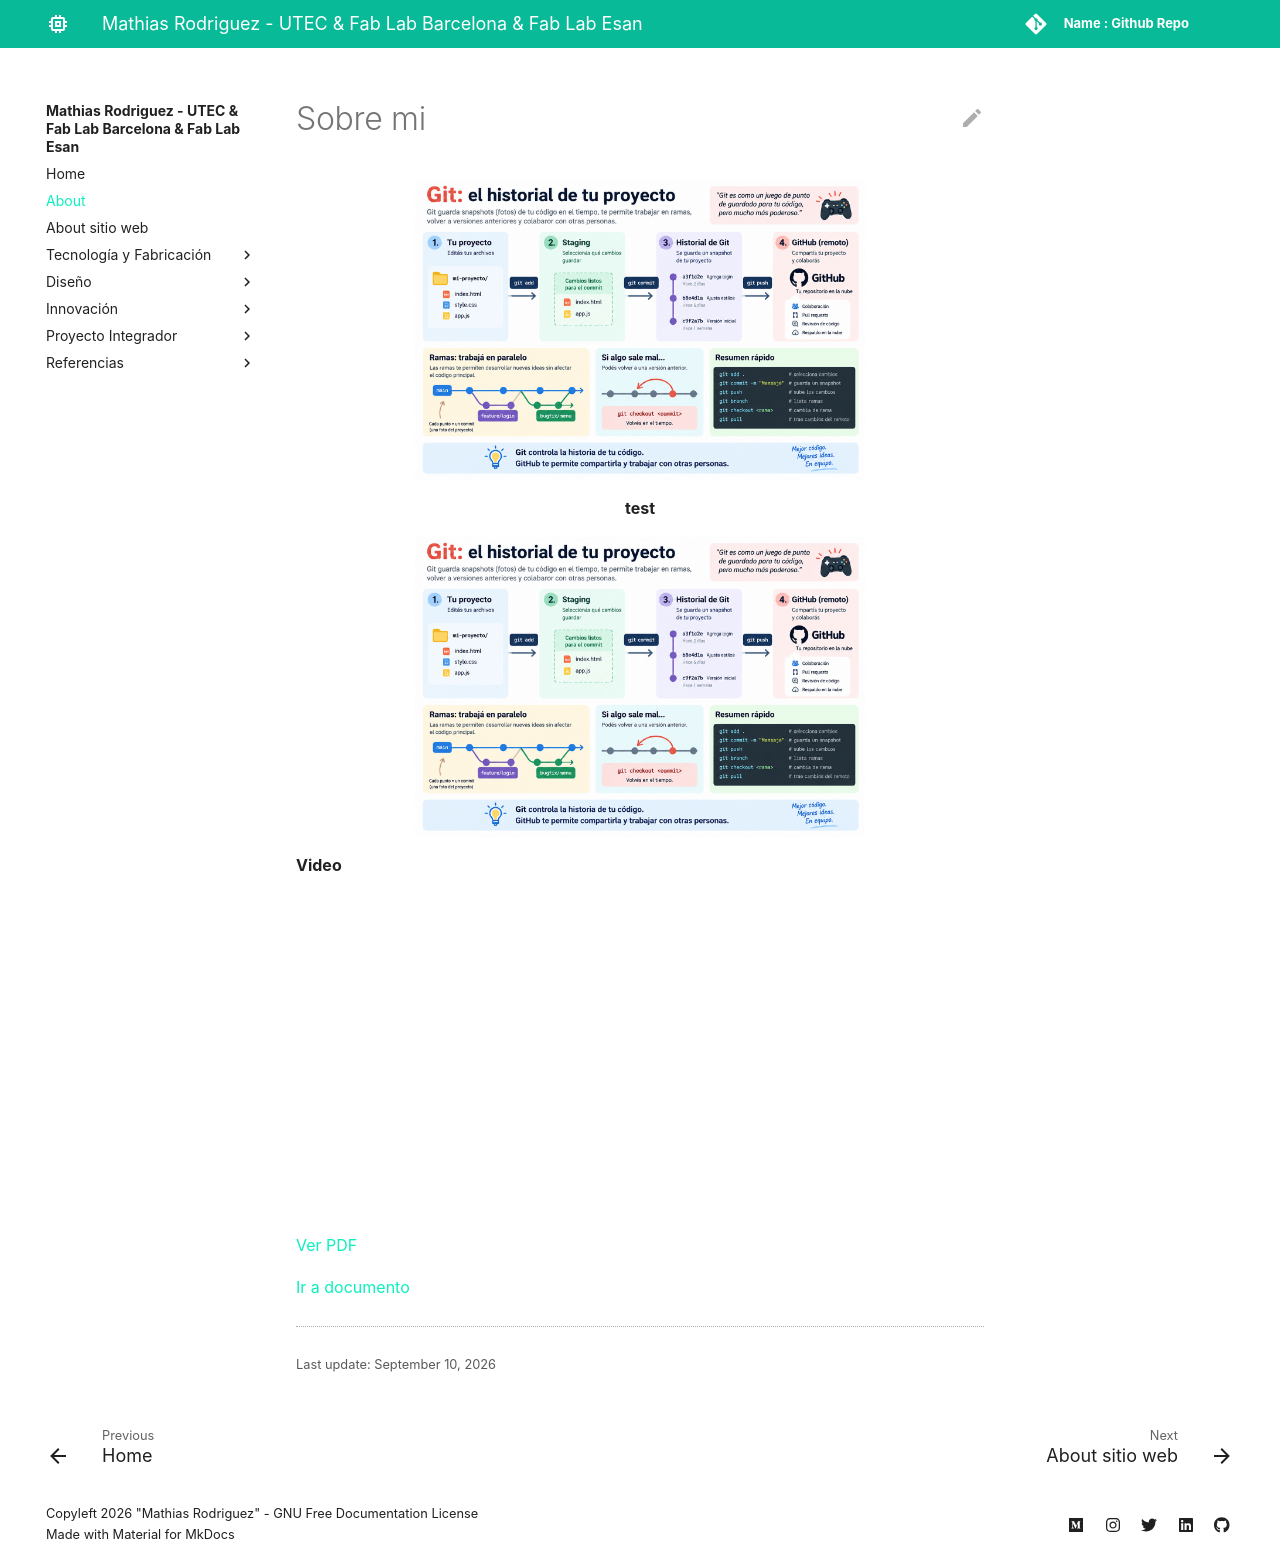

repository: mathira/mathias-rodriguez · page: about/me/index.html · generator: mkdocs

# Sobre mi

![](../images/hola/git.png){ width="450" style="display: block; margin:auto"}

<p style="text-align: center"> <strong> test </strong> </P>
![](../images/hola/git.png){ width="450" style="display: block; margin:auto"}

**Video**

<iframe width="560" height="315" src="https://www.youtube.com/embed/nKmLDCqSChA?si=YBqVijUU3FHjw3_E" title="YouTube video player" frameborder="0" allow="accelerometer; autoplay; clipboard-write; encrypted-media; gyroscope; picture-in-picture; web-share" referrerpolicy="strict-origin-when-cross-origin" allowfullscreen></iframe>

[Ver PDF](../files/test.pdf){target="\_blank"}

[Ir a documento](https://docs.google.com/spreadsheets/d/1-SbZDIqsQNX_5H_gQH2jW-vK1--eAGZtANsukmruWdA/edit?usp=sharing){target="\_blank"}
